Run: headless pygame with SDL's dummy video driver; simulated clock (each Clock.tick advances the game by its frame time, no real sleeping); random seed 0; keys injected as events and as key.get_pressed() state; no mouse input.
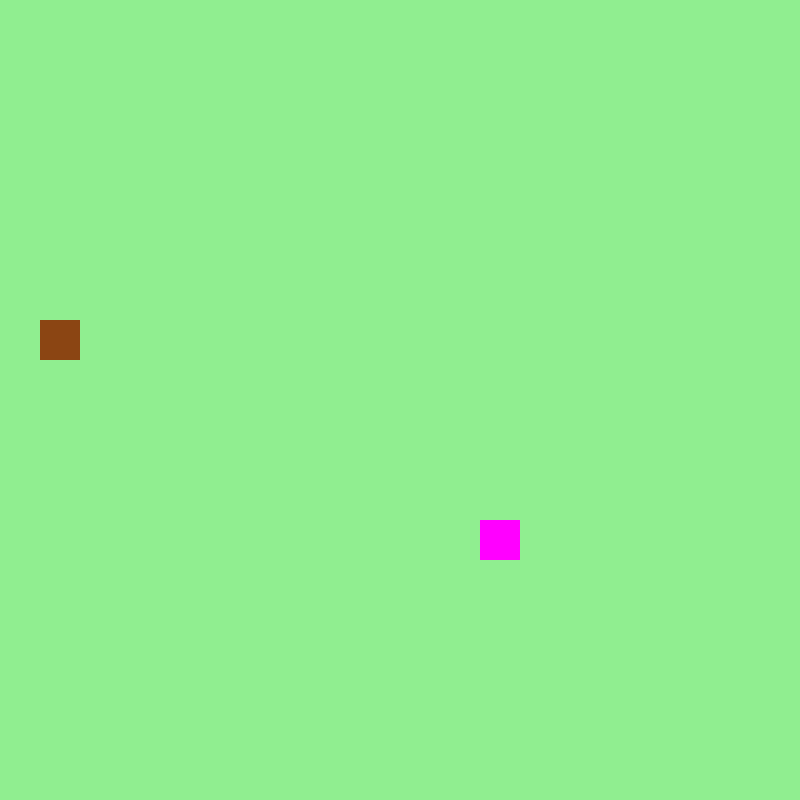
Frame 1 of 4 · flips 1–60 · no input
Frame 2 of 4 · flips 61–180 · tapped SPACE, RETURN · held RIGHT (→), D · screen unchanged from frame 1, image omitted
Frame 3 of 4 · flips 181–300 · held DOWN (↓), S · screen unchanged from frame 2, image omitted
Frame 4 of 4 · flips 301–420 · held LEFT (←), A, UP (↑), W · screen unchanged from frame 3, image omitted

The pygame program that drew these frames:

import pygame
import random
import os, sys

class Frutto:
    def __init__(self):
        self.x = random.randint(0,n_quadretti-1)
        self.y = random.randint(0,n_quadretti-1)
        self.posizione = pygame.math.Vector2(self.x, self.y) #Vector2 è una classe con x e y a cui
                                                                #attribuisco dei valori float
    def disegna_frutta(self):
        #pygame.rect(x,y,l,h)
        frutta = pygame.Rect(self.x*h_quadretto, self.y*h_quadretto, h_quadretto, h_quadretto)
        pygame.draw.rect(screen, (255,0,255), frutta)

    def nuova_posizione(self):
        self.x = random.randint(0,n_quadretti-1)
        self.y = random.randint(0,n_quadretti-1)
        self.posizione = pygame.math.Vector2(self.x, self.y)

class Spinacina:
    def __init__(self, fps):
        self.x = random.randint(0, n_quadretti - 1)
        self.y = random.randint(0, n_quadretti - 1)
        self.posizione = pygame.math.Vector2(self.x, self.y)
        self.posizionata = True
        self.fps = fps
        self.tempo = 0
        self.prossima = random.randint(5,10)    

    def spawn_spinacina(self):
        self.tempo += 10
        if self.tempo / self.fps >= self.prossima and not self.posizionata:
            self.disegna_spinacina()
            self.prossima = random.randint(5,10)

    def disegna_spinacina(self):
        if self.posizionata == True:
            spinacina = pygame.Rect(self.x * h_quadretto, self.y * h_quadretto, h_quadretto, h_quadretto)
            pygame.draw.rect(screen, (139, 69, 19), spinacina)

    def rimuovi(self):
        self.posizionata = False


class Serpente:
    def __init__(self) -> None:
        self.corpo = [pygame.math.Vector2(9,15), pygame.math.Vector2(8,15),
                        pygame.math.Vector2(7,15)]
        
        self.direzione = pygame.math.Vector2(1, 0)
    
    def disegna_serpente(self):
        for pezzo in self.corpo:
            pezzo = pygame.Rect(pezzo.x*h_quadretto, pezzo.y*h_quadretto, h_quadretto, h_quadretto)
            pygame.draw.rect(screen, (0,0,255), pezzo)
    
    def muoviserpente(self):
        nuovatesta = self.corpo[0] + self.direzione  
        self.corpo.pop()  
        self.corpo.insert(0, nuovatesta)  
    
    def collisione(self):
        if self.corpo[0] == frutto.posizione:
            frutto.nuova_posizione()
            self.corpo.append(self.corpo[0])
        if self.corpo[0] == spinacina.posizione:
            self.corpo.append(self.corpo[0])
            self.corpo.append(self.corpo[0])
            self.corpo.append(self.corpo[0])
            spinacina.rimuovi()
        

    def morte(self):
        if not 0 <= self.corpo[0].x < n_quadretti or not 0 < self.corpo[0].y < n_quadretti:
            pygame.quit()
            exit()

        for pezzo in self.corpo:
            if self.corpo[0] == pezzo:
                pygame.quit()
                exit()

    



pygame.init()
h_quadretto = 40
n_quadretti = 20
screen = pygame.display.set_mode((h_quadretto*n_quadretti, h_quadretto*n_quadretti))
clock = pygame.time.Clock()
fps = 60

frutto = Frutto()
spinacina = Spinacina(fps)
serpente = Serpente()

SCREEN_UPDATE = pygame.USEREVENT
pygame.time.set_timer(SCREEN_UPDATE, 150)


while True:
    # 0. tasti
    for event in pygame.event.get():
        if event.type == pygame.QUIT:
            pygame.quit()
            sys.exit()
        if event.type == pygame.KEYDOWN:
            if event.key == pygame.K_UP:
                serpente.direzione = pygame.math.Vector2(0, -1)
            if event.key == pygame.K_DOWN:
                serpente.direzione = pygame.math.Vector2(0, 1)
            if event.key == pygame.K_LEFT:
                serpente.direzione = pygame.math.Vector2(-1, 0)
            if event.key == pygame.K_RIGHT:
                serpente.direzione = pygame.math.Vector2(1, 0)

    # 1. muovo il serpente
    serpente.muoviserpente()
    # 2. verifico collisioni (che fa succedere cose) 
    serpente.collisione()
    # 3. spawn spinacina
    spinacina.spawn_spinacina()
    # 4. disegno tutti gli elementi
    screen.fill("Light Green")
    frutto.disegna_frutta()
    serpente.disegna_serpente()
    spinacina.disegna_spinacina()
    # 5. aggiorno schermo
    pygame.display.update()

    clock.tick(fps)
